Run: headless pygame with SDL's dummy video driver; simulated clock (each Clock.tick advances the game by its frame time, no real sleeping); random seed 0; keys injected as events and as key.get_pressed() state; no mouse input.
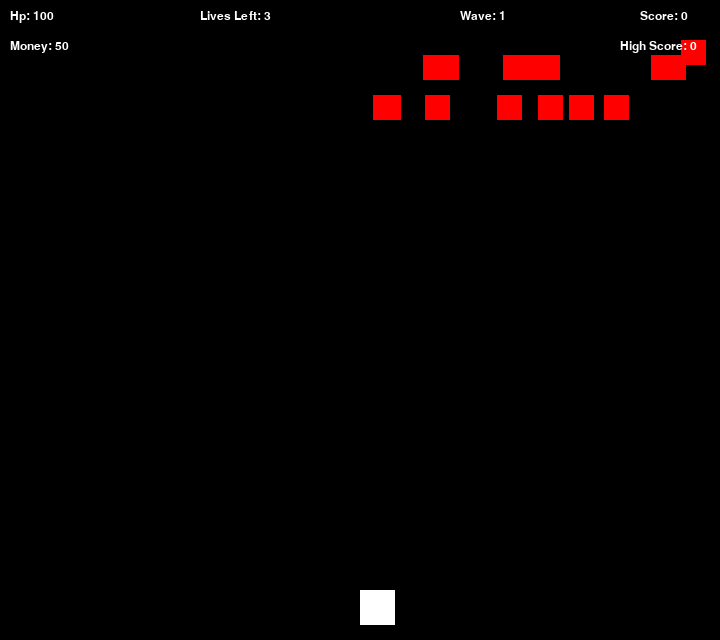
Frame 1 of 4 · flips 1–60 · no input
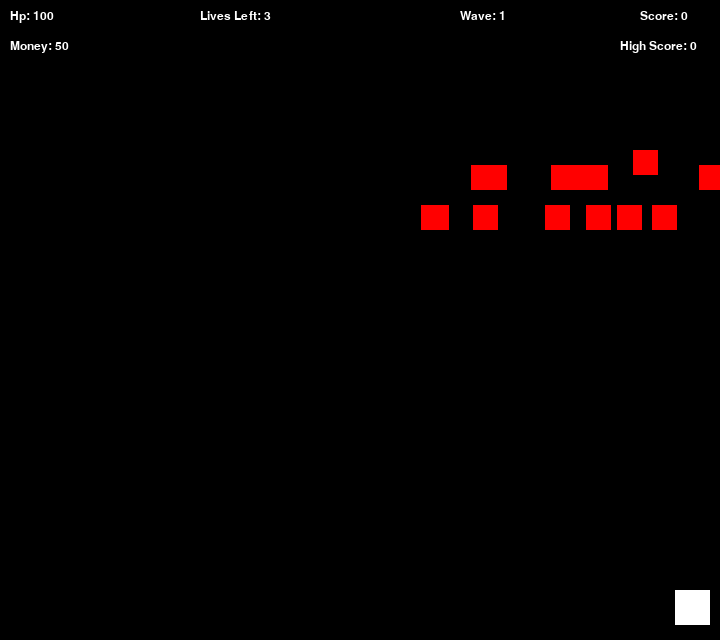
Frame 2 of 4 · flips 61–180 · tapped SPACE, RETURN · held RIGHT (→), D
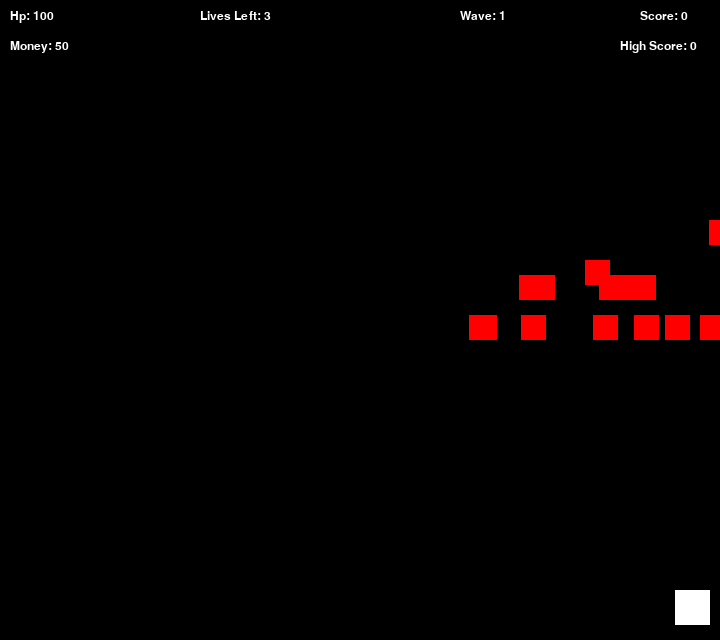
Frame 3 of 4 · flips 181–300 · held DOWN (↓), S
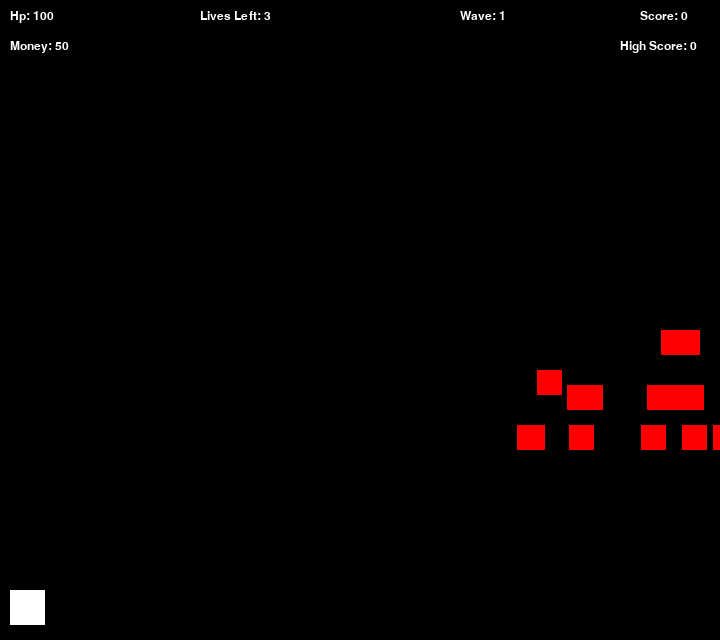
Frame 4 of 4 · flips 301–420 · held LEFT (←), A, UP (↑), W

The pygame program that drew these frames:

import pygame
import random


pygame.init()

WIDTH = 720
HEIGHT = 640
screen = pygame.display.set_mode((WIDTH, HEIGHT))
screen = pygame.display.set_mode((WIDTH, HEIGHT))
pygame.display.set_caption("SHOOT")

screen.fill((0, 0, 0))
pygame.display.update()

WHITE = (255, 255, 255)
BLACK = (0, 0, 0)
RED = (255, 0, 0)
GREEN = (0, 255, 0)
BLUE = (0, 0, 255)
YELLOW = (255, 255, 0)

screen.fill(BLACK)
pygame.display.update()

clock = pygame.time.Clock()
fps = 100

def draw_text(surf, text, size, x, y):
    font2 = pygame.font.SysFont("comicsans.ttc", size)
    img2 = font2.render(text, True, WHITE)
    surf.blit(img2, (x, y))

def wait(sec):
    on = 1
    for one in range(0, sec):
        pygame.time.wait(on)
        for event in pygame.event.get():
            if event.type == pygame.QUIT:
                pygame.quit()
        key = pygame.key.get_pressed()
        if key[pygame.K_s]:
            on = 0
        else:
            pass




def retry():
    pass


def intro():
    screen.fill((0, 0, 0))
    draw_text(screen, "Gullible Humans advaced Technology to an unprecented degree", 25, 60, HEIGHT / 2 - 31)
    draw_text(screen,"forming Spaceships that can reach the AQI they did not know that", 25, 60, HEIGHT / 2)
    draw_text(screen, "their first little step would be the start of the CHAOS ERA... ", 25, 60, HEIGHT / 2+ 31)
    pygame.display.update()
    wait(9000)
    screen.fill((0, 0, 0))
    draw_text(screen, "Life Forms retaliated against Humanity for resoures, rising in the", 25, 60, HEIGHT / 2- 31)
    draw_text(screen, "CHAOS chosen humans gained their GEN powers. As Time passed Humanity", 25, 60, HEIGHT / 2)
    draw_text(screen,
              "continued to wither due to the Scaren race, Humanity need its Hero...",
              25, 60, HEIGHT / 2 + 31)
    pygame.display.update()
    wait(9000)
    screen.fill((0, 0, 0))
    draw_text(screen, "Do you want to become a Hero? ", 55, 130,HEIGHT / 2 - 56)
    draw_text(screen, " Then Fight! ", 60, 250, HEIGHT / 2 )
    pygame.display.update()
    wait(2000)

draw_text(screen, "Press S to Fast-Forward", 60, 140,HEIGHT / 2)
pygame.display.update()
pygame.time.wait(2000)
intro()



class system(object):

    def __init__(self, x, y, HP, score):
        self.x = x
        self.y = y
        self.HP = HP
        self.score = score
        self.color = WHITE
        self.back = BLACK
        self.vel = 35
        self.width = 35
        self.life = 3
        self.highscore = 0
        self.money = 50
        self.cont = True
        self.wave = 0

    def shoot(self):
        pygame.time.wait(8)
        if len(bullets) < 1 and self.money > 0:
            self.money -= 1
            bullet = Bullet(self.x + 15, self.y + 20)
            all_sprites.add(bullet)
            bullets.add(bullet)

    def update(self, keys):
        if keys[pygame.K_LEFT] and self.x > 20 and self.cont:
            self.x -= self.vel
            pygame.time.wait(1)

        if keys[pygame.K_RIGHT] and self.x < WIDTH - 55 and self.cont:
            self.x += self.vel
            pygame.time.wait(1)

        if keys[pygame.K_SPACE] and self.cont:
            self.shoot()
            pygame.time.wait(1)

        pygame.time.delay(20)
        if keys[pygame.K_p]:
            self.cont = not self.cont

        pygame.time.delay(10)
        if keys[pygame.K_r]:
            retry()



    def death(self, mobs, bullets, all_sprites):
        if self.HP <= 0:
            if self.score > self.highscore:
                self.highscore = self.score
            self.score = 0
            self.life -= 1
            mobs.empty()
            bullets.empty()
            all_sprites.empty()
            self.HP = 100
            self.wave = 0




class Bullet(pygame.sprite.Sprite):
    def __init__(self, x, y):
        pygame.sprite.Sprite.__init__(self)
        self.image = pygame.Surface((12, 12))
        self.image.fill(WHITE)
        self.rect = self.image.get_rect()
        self.rect.bottom = y
        self.rect.centerx = x
        self.speedy = -40
        self.hit = 0

    def update(self):
        if Player.cont:
            self.rect.y += self.speedy
            pygame.time.wait(1)
            if self.rect.bottom < 0:
                self.kill()

            hits = pygame.sprite.groupcollide(mobs, bullets, True, True)
            for self.hit in hits:
                Player.score += 2
                Player.money += random.randrange(2, 3)

class Mobs(pygame.sprite.Sprite):
    def __init__(self):
        pygame.sprite.Sprite.__init__(self)
        self.image = pygame.Surface((25, 25))
        self.image.fill(RED)
        self.rect = self.image.get_rect()
        self.rect.x = random.randrange(25, 465)
        self.rect.y = random.randrange(0, 80, 40)
        self.direction = "R"
        self.vel = 12

    def update(self):

        if self.direction == "R" and Player.cont:
            self.rect.x += self.vel
            pygame.time.wait(1)

        if self.direction == "L" and Player.cont:
            self.rect.x -= self.vel
            pygame.time.wait(1)

        if self.rect.y > HEIGHT + 30 and Player.cont:
            Player.HP -= 10
            self.kill()

        if self.rect.x > WIDTH + 5 and Player.cont:
            self.rect.y += 55
            pygame.time.wait(1)
            self.direction = "L"

        if self.rect.x < -5 and Player.cont:
            self.rect.y += 55
            pygame.time.wait(1)
            self.direction = "R"


Player = system(WIDTH / 2, HEIGHT - 50, 100, 0)
pygame.time.wait(1)
all_sprites = pygame.sprite.Group()
mobs = pygame.sprite.Group()
bullets = pygame.sprite.Group()


run = True
while run and Player.life > 0:
    pygame.time.delay(10)

    for event in pygame.event.get():
        if event.type == pygame.QUIT:
            pygame.quit()

    keys = pygame.key.get_pressed()

    screen.fill(Player.back)
    Player.update(keys)
    Player.death(mobs, bullets, all_sprites)
    all_sprites.update()

    hits = pygame.sprite.groupcollide(mobs, bullets, True, True)
    for hit in hits:
        Player.score += 2
        Player.money += random.randrange(2, 3)

    if len(mobs) == 0:
        Player.wave += 1
        for i in range(Player.wave * 5 + 10):
            m = Mobs()
            all_sprites.add(m)
            mobs.add(m)

    all_sprites.draw(screen)
    pygame.draw.rect(screen, Player.color, (Player.x, Player.y, Player.width, Player.width))
    draw_text(screen, "Score: "+str(Player.score), 18, WIDTH - 80, 10)
    draw_text(screen, "Hp: "+str(Player.HP), 18, 10, 10)
    draw_text(screen, "Lives Left: "+str(Player.life), 18, 200, 10)
    draw_text(screen, "Wave: " + str(Player.wave), 18, 460, 10)
    draw_text(screen,"High Score: "+str(Player.highscore), 18, WIDTH - 100, 40)
    draw_text(screen, "Money: " + str(Player.money), 18, 10, 40)

    if not Player.cont:
        screen.fill((0, 0, 0))

    pygame.display.flip()
    clock.tick(fps)


pygame.quit()
